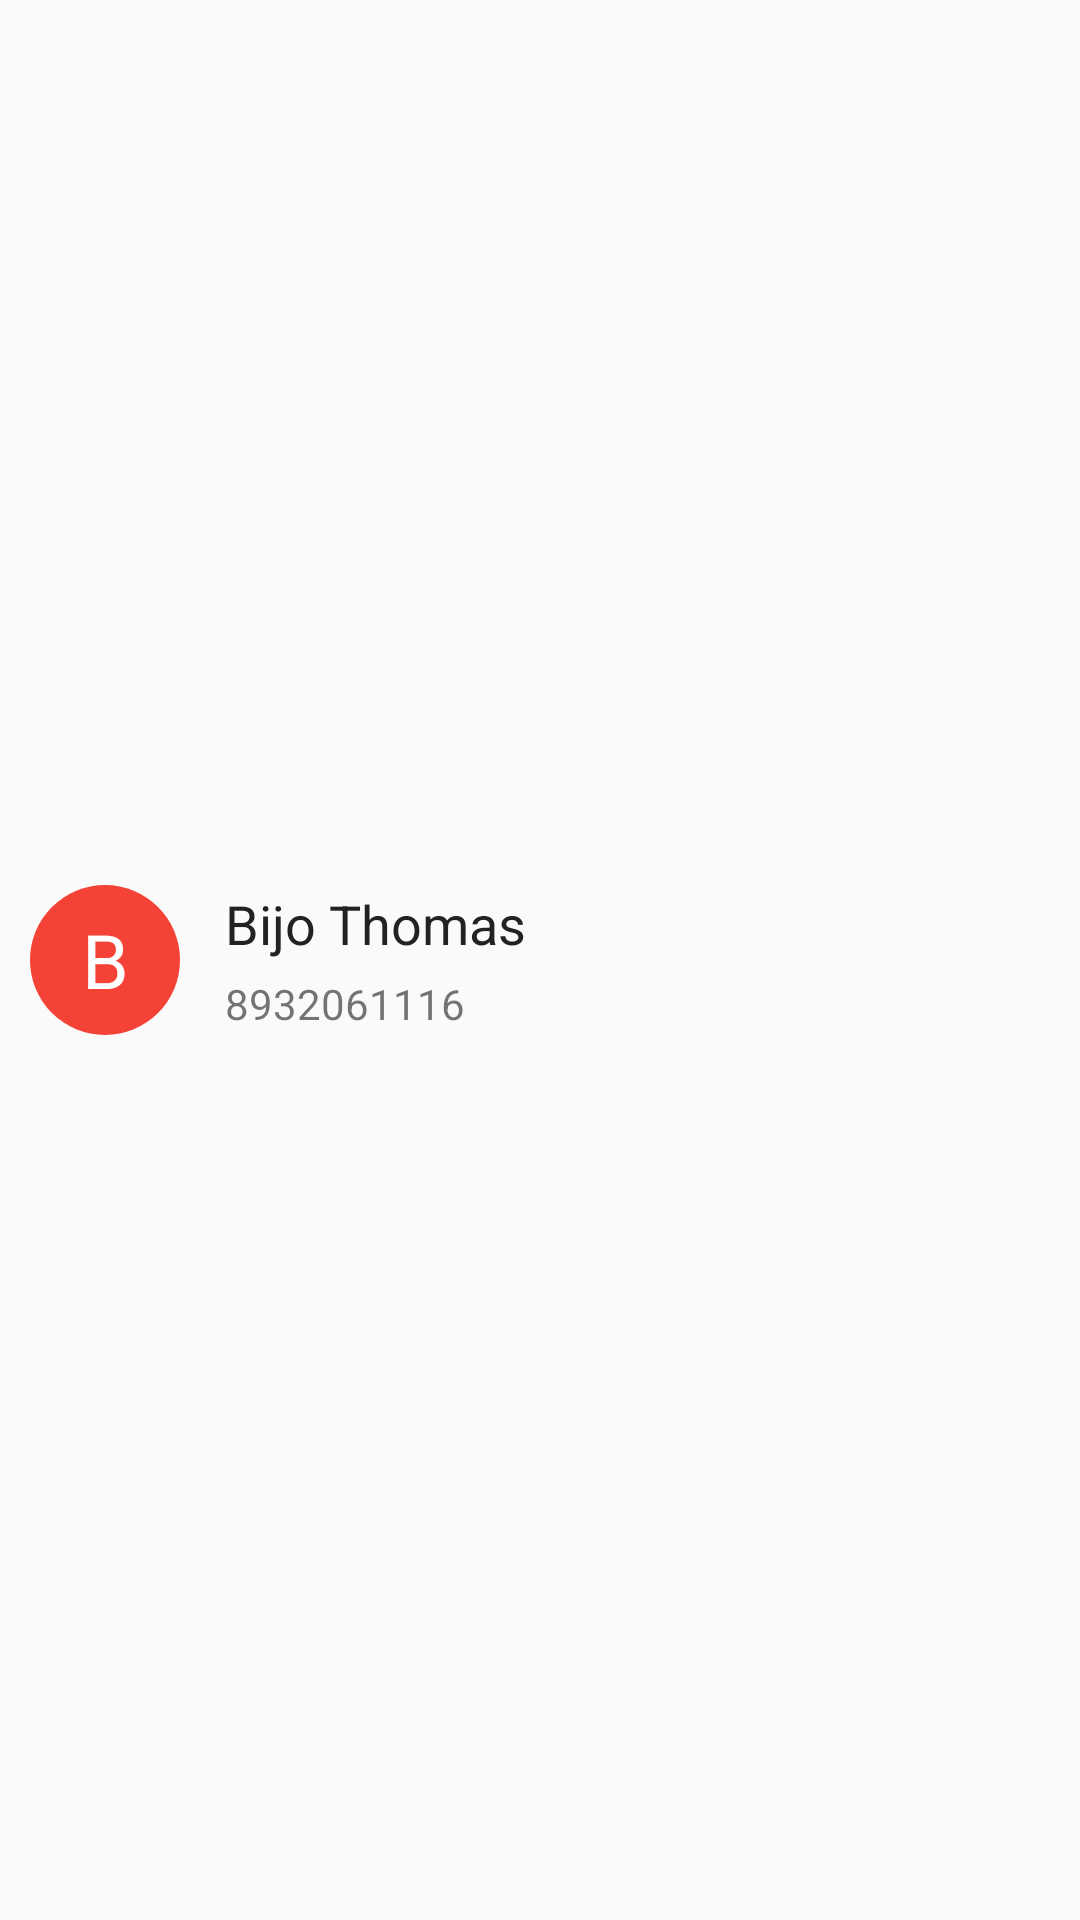

Produce the Android XML layout that renders to this screen, including the resource entries it uses.
<!-- AndroidManifest.xml: application theme AppTheme -->
<!-- res/layout/contact_list_item.xml -->
<?xml version="1.0" encoding="utf-8"?>
<LinearLayout xmlns:android="http://schemas.android.com/apk/res/android"
    android:layout_width="match_parent"
    android:layout_height="match_parent"
    android:background="@drawable/list_item"
    android:orientation="horizontal" >

    <TextView
        android:id="@+id/textViewContactIcon"
        android:layout_width="wrap_content"
        android:layout_height="wrap_content"
        android:layout_gravity="center_vertical"
        android:layout_margin="@dimen/margin_normal"
        android:background="@drawable/contact_icon_set_a"
        android:gravity="center"
        android:padding="@dimen/padding_low"
        android:src="@drawable/ic_contact"
        android:text="B"
        android:textColor="@color/colorTextInverse"
        android:textSize="25sp" />

    <LinearLayout
        android:layout_width="fill_parent"
        android:layout_height="wrap_content"
        android:layout_gravity="center_vertical"
        android:orientation="vertical" >

        <TextView
            android:id="@+id/textViewContactTitle"
            android:layout_width="fill_parent"
            android:layout_height="wrap_content"
            android:padding="@dimen/padding_low"
            android:text="Bijo Thomas"
            android:textAppearance="?android:attr/textAppearanceMedium"
            android:textColor="@color/colorText" />

        <TextView
            android:id="@+id/textViewContactNumber"
            android:layout_width="fill_parent"
            android:layout_height="wrap_content"
            android:paddingBottom="@dimen/padding_low"
            android:paddingLeft="@dimen/padding_low"
            android:paddingRight="@dimen/padding_low"
            android:text="8932061116" />
    </LinearLayout>

</LinearLayout>
<!-- resources referenced by this layout -->
<resources>
  <color name="colorText">#222</color>
  <color name="colorTextInverse">#fff</color>
  <dimen name="margin_normal">10dp</dimen>
  <dimen name="padding_low">5dp</dimen>
  <!-- drawable contact_icon_set_a (drawable) -->
  <?xml version="1.0" encoding="utf-8"?>
  <shape xmlns:android="http://schemas.android.com/apk/res/android"
      android:shape="oval" >
  
      <size
          android:height="50dp"
          android:width="50dp" />
  
      <solid android:color="@color/color_set_a" />
  
  </shape>
  <!-- drawable ic_contact: png bitmap (drawable-hdpi, 698 bytes) -->
  <!-- drawable list_item (drawable) -->
  <?xml version="1.0" encoding="utf-8"?>
  <selector xmlns:android="http://schemas.android.com/apk/res/android">
  
      <item android:drawable="@drawable/list_item_active" android:state_pressed="true"></item>
      <item android:drawable="@drawable/map_search"></item>
  
  </selector>
  <style name="AppTheme" parent="Theme.AppCompat.Light.DarkActionBar">
          <item name="windowActionBar">false</item>
          <item name="windowNoTitle">true</item>
      </style>
  <color name="color_set_a">#F44336</color>
  <!-- drawable map_search (drawable) -->
  <?xml version="1.0" encoding="utf-8"?>
  <shape xmlns:android="http://schemas.android.com/apk/res/android" >
  
      <corners  android:radius="5dp" />
  
      <solid android:color="@color/color_map_toolbar" />
  
  </shape>
  <color name="color_map_toolbar">#fdfdfd</color>
</resources>
